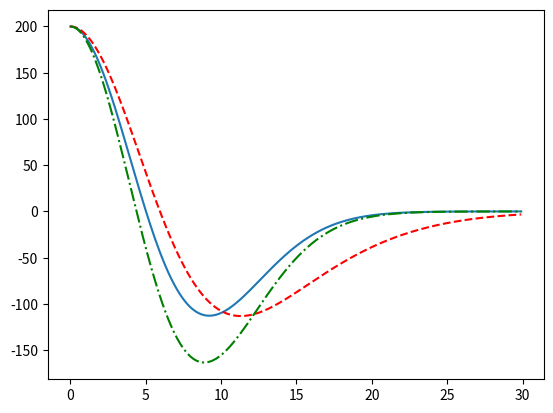

Source code (Python):
import matplotlib.pyplot as plt
import numpy as np


def MH(A, mu, sigma, K, B, x):
    g1 = (1+B)*np.exp(-((x-mu)**2)/(2*(sigma)**2)) #+ A*exp((-(x-mu-100)**2)/(sigma**2))
    g2 = B*np.exp(-((x-mu)**2)/(2*(K*sigma)**2))
    return A*(g1-g2)

x = np.arange(0, 30, 0.1)
SA1 = MH(200, 0, 5.0, 1.2, 6.0,x)
SA2 = MH(200, 0, 5.0, 2.0, 1.42868,x)
SA3 = MH(200, 0, 5.0, 1.2, 8.0,x)

plt.plot(x, SA1, "-", x, SA2, "r--", x, SA3, "g-.")
plt.show()